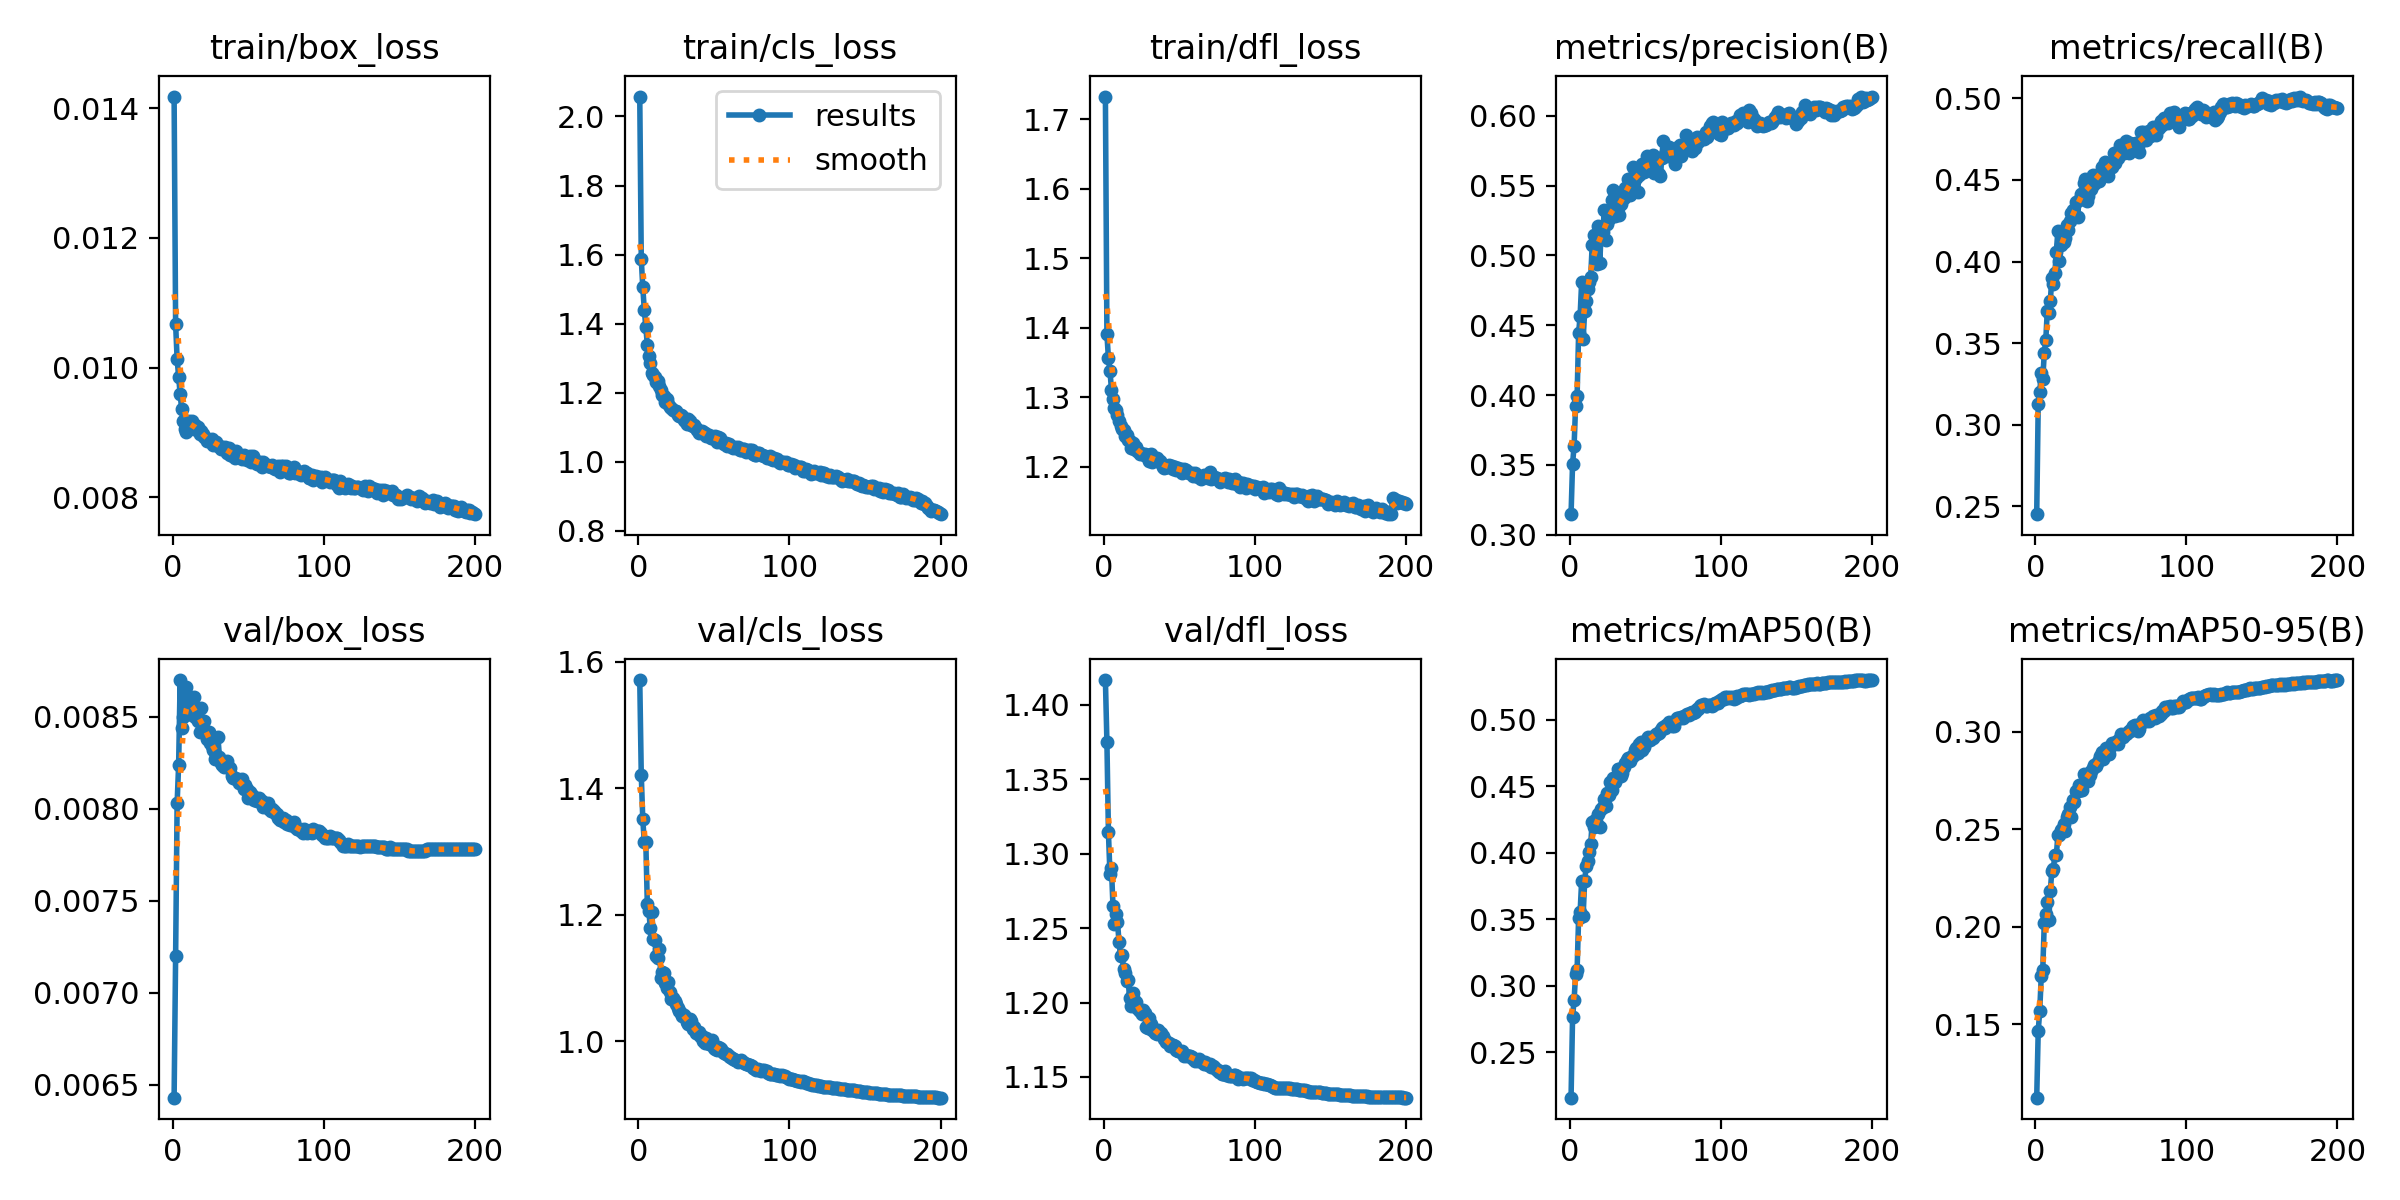

The file beside this chart, header and first rows:
epoch, train/box_loss, train/cls_loss, train/dfl_loss, metrics/precision(B), metrics/recall(B), metrics/mAP50(B), metrics/mAP50-95(B), val/box_loss, val/cls_loss, val/dfl_loss, lr/pg0, lr/pg1, lr/pg2
1, 0.01418, 2.058, 1.732, 0.3147, 0.2453, 0.2159, 0.1122, 0.00643, 1.571, 1.417, 0.03441, 0.001066, 0.001066
2, 0.01067, 1.587, 1.391, 0.3506, 0.3127, 0.2765, 0.1464, 0.0072, 1.421, 1.375, 0.0188, 0.002123, 0.002123
3, 0.01013, 1.505, 1.356, 0.3636, 0.3202, 0.2893, 0.1567, 0.00803, 1.351, 1.314, 0.003181, 0.003171, 0.003171
4, 0.00985, 1.441, 1.338, 0.3922, 0.3315, 0.3086, 0.1745, 0.00824, 1.315, 1.286, 0.003158, 0.003158, 0.003158
5, 0.00959, 1.389, 1.311, 0.3993, 0.3278, 0.312, 0.1777, 0.0087, 1.315, 1.29, 0.003158, 0.003158, 0.003158
6, 0.00936, 1.339, 1.297, 0.4442, 0.3438, 0.3511, 0.2016, 0.00844, 1.217, 1.265, 0.003144, 0.003144, 0.003144
7, 0.00918, 1.306, 1.284, 0.457, 0.3518, 0.3556, 0.2066, 0.0085, 1.206, 1.253, 0.00313, 0.00313, 0.00313
8, 0.00905, 1.286, 1.281, 0.4808, 0.3698, 0.3785, 0.2128, 0.00864, 1.178, 1.26, 0.003116, 0.003116, 0.003116
9, 0.009, 1.258, 1.275, 0.4401, 0.3688, 0.3528, 0.2032, 0.00866, 1.204, 1.254, 0.003101, 0.003101, 0.003101
10, 0.00913, 1.252, 1.267, 0.46, 0.3758, 0.3786, 0.2183, 0.00861, 1.162, 1.241, 0.003087, 0.003087, 0.003087
11, 0.00917, 1.246, 1.258, 0.4673, 0.3897, 0.39, 0.2285, 0.00857, 1.159, 1.232, 0.003073, 0.003073, 0.003073
12, 0.00913, 1.231, 1.254, 0.4763, 0.3865, 0.394, 0.2294, 0.0086, 1.135, 1.232, 0.003059, 0.003059, 0.003059
13, 0.00918, 1.234, 1.253, 0.4812, 0.3928, 0.4008, 0.2368, 0.00851, 1.131, 1.222, 0.003045, 0.003045, 0.003045
14, 0.00905, 1.218, 1.245, 0.4847, 0.4059, 0.4065, 0.2366, 0.00861, 1.145, 1.22, 0.003031, 0.003031, 0.003031
15, 0.00911, 1.207, 1.246, 0.5079, 0.419, 0.4234, 0.2469, 0.0085, 1.101, 1.214, 0.003017, 0.003017, 0.003017
16, 0.00907, 1.194, 1.238, 0.515, 0.4003, 0.4194, 0.2468, 0.00854, 1.109, 1.216, 0.003003, 0.003003, 0.003003
17, 0.00908, 1.189, 1.237, 0.5091, 0.4104, 0.4246, 0.2494, 0.00848, 1.108, 1.203, 0.002989, 0.002989, 0.002989
18, 0.00897, 1.174, 1.228, 0.4941, 0.4147, 0.422, 0.25, 0.00842, 1.091, 1.198, 0.002975, 0.002975, 0.002975
19, 0.00903, 1.18, 1.235, 0.5212, 0.4119, 0.4289, 0.2524, 0.00855, 1.084, 1.207, 0.002961, 0.002961, 0.002961
20, 0.00897, 1.165, 1.226, 0.4944, 0.4142, 0.4193, 0.2489, 0.00843, 1.093, 1.202, 0.002947, 0.002947, 0.002947
21, 0.00893, 1.159, 1.229, 0.5193, 0.4225, 0.4332, 0.2564, 0.00848, 1.077, 1.2, 0.002933, 0.002933, 0.002933
22, 0.00892, 1.154, 1.223, 0.5166, 0.4192, 0.4345, 0.2575, 0.00841, 1.067, 1.196, 0.002918, 0.002918, 0.002918
23, 0.00887, 1.149, 1.221, 0.5325, 0.4249, 0.4404, 0.2614, 0.00838, 1.068, 1.195, 0.002904, 0.002904, 0.002904
24, 0.00887, 1.146, 1.218, 0.5114, 0.4295, 0.4354, 0.2562, 0.00842, 1.063, 1.194, 0.00289, 0.00289, 0.00289
25, 0.00889, 1.145, 1.218, 0.5223, 0.4314, 0.4453, 0.2648, 0.00836, 1.059, 1.192, 0.002876, 0.002876, 0.002876
26, 0.0089, 1.136, 1.219, 0.526, 0.4298, 0.4434, 0.2641, 0.00834, 1.053, 1.195, 0.002862, 0.002862, 0.002862
27, 0.00881, 1.131, 1.218, 0.5307, 0.4367, 0.453, 0.2693, 0.00832, 1.048, 1.193, 0.002848, 0.002848, 0.002848
28, 0.00886, 1.134, 1.215, 0.5397, 0.4271, 0.4473, 0.2695, 0.00827, 1.044, 1.183, 0.002834, 0.002834, 0.002834
29, 0.00886, 1.131, 1.216, 0.5468, 0.4374, 0.4562, 0.2724, 0.00829, 1.04, 1.183, 0.00282, 0.00282, 0.00282
30, 0.00879, 1.121, 1.208, 0.528, 0.4414, 0.4533, 0.2701, 0.00839, 1.041, 1.19, 0.002806, 0.002806, 0.002806
31, 0.00879, 1.117, 1.218, 0.5318, 0.4414, 0.4561, 0.2699, 0.00828, 1.038, 1.185, 0.002792, 0.002792, 0.002792
32, 0.00874, 1.109, 1.207, 0.5343, 0.4484, 0.463, 0.2783, 0.00825, 1.031, 1.181, 0.002778, 0.002778, 0.002778
33, 0.00878, 1.124, 1.212, 0.5292, 0.4507, 0.4632, 0.2773, 0.00824, 1.028, 1.181, 0.002763, 0.002763, 0.002763
34, 0.00876, 1.116, 1.211, 0.5368, 0.437, 0.4574, 0.2763, 0.00823, 1.034, 1.18, 0.002749, 0.002749, 0.002749
35, 0.00877, 1.107, 1.212, 0.5429, 0.4403, 0.4598, 0.2748, 0.00825, 1.032, 1.179, 0.002735, 0.002735, 0.002735
36, 0.00869, 1.104, 1.209, 0.541, 0.4471, 0.4644, 0.2779, 0.00826, 1.02, 1.182, 0.002721, 0.002721, 0.002721
37, 0.00876, 1.106, 1.209, 0.5483, 0.4442, 0.4673, 0.2797, 0.00822, 1.023, 1.179, 0.002707, 0.002707, 0.002707
38, 0.00866, 1.096, 1.205, 0.5484, 0.4531, 0.4697, 0.2813, 0.00822, 1.013, 1.179, 0.002693, 0.002693, 0.002693
39, 0.00868, 1.091, 1.2, 0.5549, 0.4475, 0.4716, 0.2828, 0.00818, 1.013, 1.177, 0.002679, 0.002679, 0.002679
40, 0.00864, 1.084, 1.199, 0.5431, 0.4507, 0.4692, 0.2823, 0.00817, 1.014, 1.175, 0.002665, 0.002665, 0.002665
41, 0.0086, 1.085, 1.199, 0.5507, 0.4532, 0.4725, 0.2838, 0.00817, 1.008, 1.174, 0.002651, 0.002651, 0.002651
42, 0.00872, 1.088, 1.2, 0.5634, 0.4492, 0.4729, 0.2855, 0.00816, 1.009, 1.174, 0.002637, 0.002637, 0.002637
43, 0.00863, 1.085, 1.203, 0.5589, 0.4537, 0.4774, 0.2873, 0.00816, 1.001, 1.173, 0.002623, 0.002623, 0.002623
44, 0.00864, 1.082, 1.201, 0.5554, 0.4581, 0.4786, 0.2895, 0.00814, 0.9976, 1.171, 0.002609, 0.002609, 0.002609
45, 0.00862, 1.073, 1.201, 0.5454, 0.4553, 0.4748, 0.2858, 0.00815, 1.005, 1.172, 0.002595, 0.002595, 0.002595
46, 0.00859, 1.075, 1.197, 0.5579, 0.4607, 0.4819, 0.2883, 0.00816, 1, 1.172, 0.00258, 0.00258, 0.00258
47, 0.00865, 1.076, 1.2, 0.5619, 0.4574, 0.4834, 0.2914, 0.00811, 0.9962, 1.171, 0.002566, 0.002566, 0.002566
48, 0.00861, 1.068, 1.196, 0.5657, 0.4522, 0.4775, 0.2883, 0.00813, 0.998, 1.168, 0.002552, 0.002552, 0.002552
49, 0.00857, 1.068, 1.198, 0.5597, 0.4567, 0.4794, 0.2887, 0.00811, 1.002, 1.168, 0.002538, 0.002538, 0.002538
50, 0.00859, 1.069, 1.196, 0.5641, 0.4591, 0.4827, 0.2924, 0.00806, 0.9889, 1.167, 0.002524, 0.002524, 0.002524
51, 0.00864, 1.073, 1.198, 0.5709, 0.4582, 0.4858, 0.2941, 0.00809, 0.9869, 1.167, 0.00251, 0.00251, 0.00251
52, 0.00854, 1.058, 1.191, 0.5614, 0.4665, 0.4869, 0.2939, 0.00808, 0.9866, 1.167, 0.002496, 0.002496, 0.002496
53, 0.00864, 1.072, 1.197, 0.5668, 0.4605, 0.4848, 0.2942, 0.00807, 0.9909, 1.164, 0.002482, 0.002482, 0.002482
54, 0.00856, 1.069, 1.196, 0.5635, 0.4641, 0.4864, 0.2952, 0.00805, 0.9899, 1.165, 0.002468, 0.002468, 0.002468
55, 0.00856, 1.06, 1.192, 0.572, 0.4633, 0.4861, 0.2937, 0.00805, 0.9873, 1.164, 0.002454, 0.002454, 0.002454
56, 0.00852, 1.054, 1.192, 0.5591, 0.4713, 0.4878, 0.2965, 0.00804, 0.9821, 1.164, 0.00244, 0.00244, 0.00244
57, 0.00851, 1.052, 1.191, 0.5635, 0.4695, 0.4895, 0.2985, 0.00806, 0.9807, 1.164, 0.002426, 0.002426, 0.002426
58, 0.00855, 1.053, 1.191, 0.5671, 0.4694, 0.4893, 0.2971, 0.00804, 0.9789, 1.163, 0.002412, 0.002412, 0.002412
59, 0.00847, 1.046, 1.187, 0.5584, 0.4663, 0.4902, 0.2984, 0.00804, 0.9791, 1.162, 0.002397, 0.002397, 0.002397
60, 0.00855, 1.051, 1.192, 0.5568, 0.4741, 0.4915, 0.2987, 0.00801, 0.9769, 1.161, 0.002383, 0.002383, 0.002383
... 140 more rows
